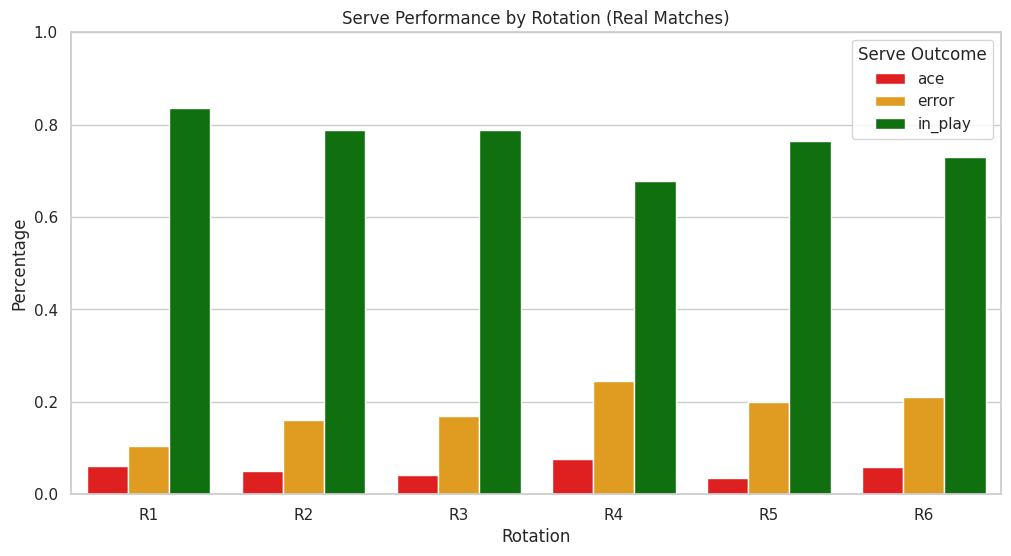

Values plotted in this chart, from the file beside it:
rotation, ace, error, in_play
R1, 0.06061, 0.1039, 0.8355
R2, 0.04933, 0.1614, 0.7892
R3, 0.04237, 0.1695, 0.7881
R4, 0.07589, 0.2455, 0.6786
R5, 0.0362, 0.1991, 0.7647
R6, 0.05963, 0.211, 0.7294
